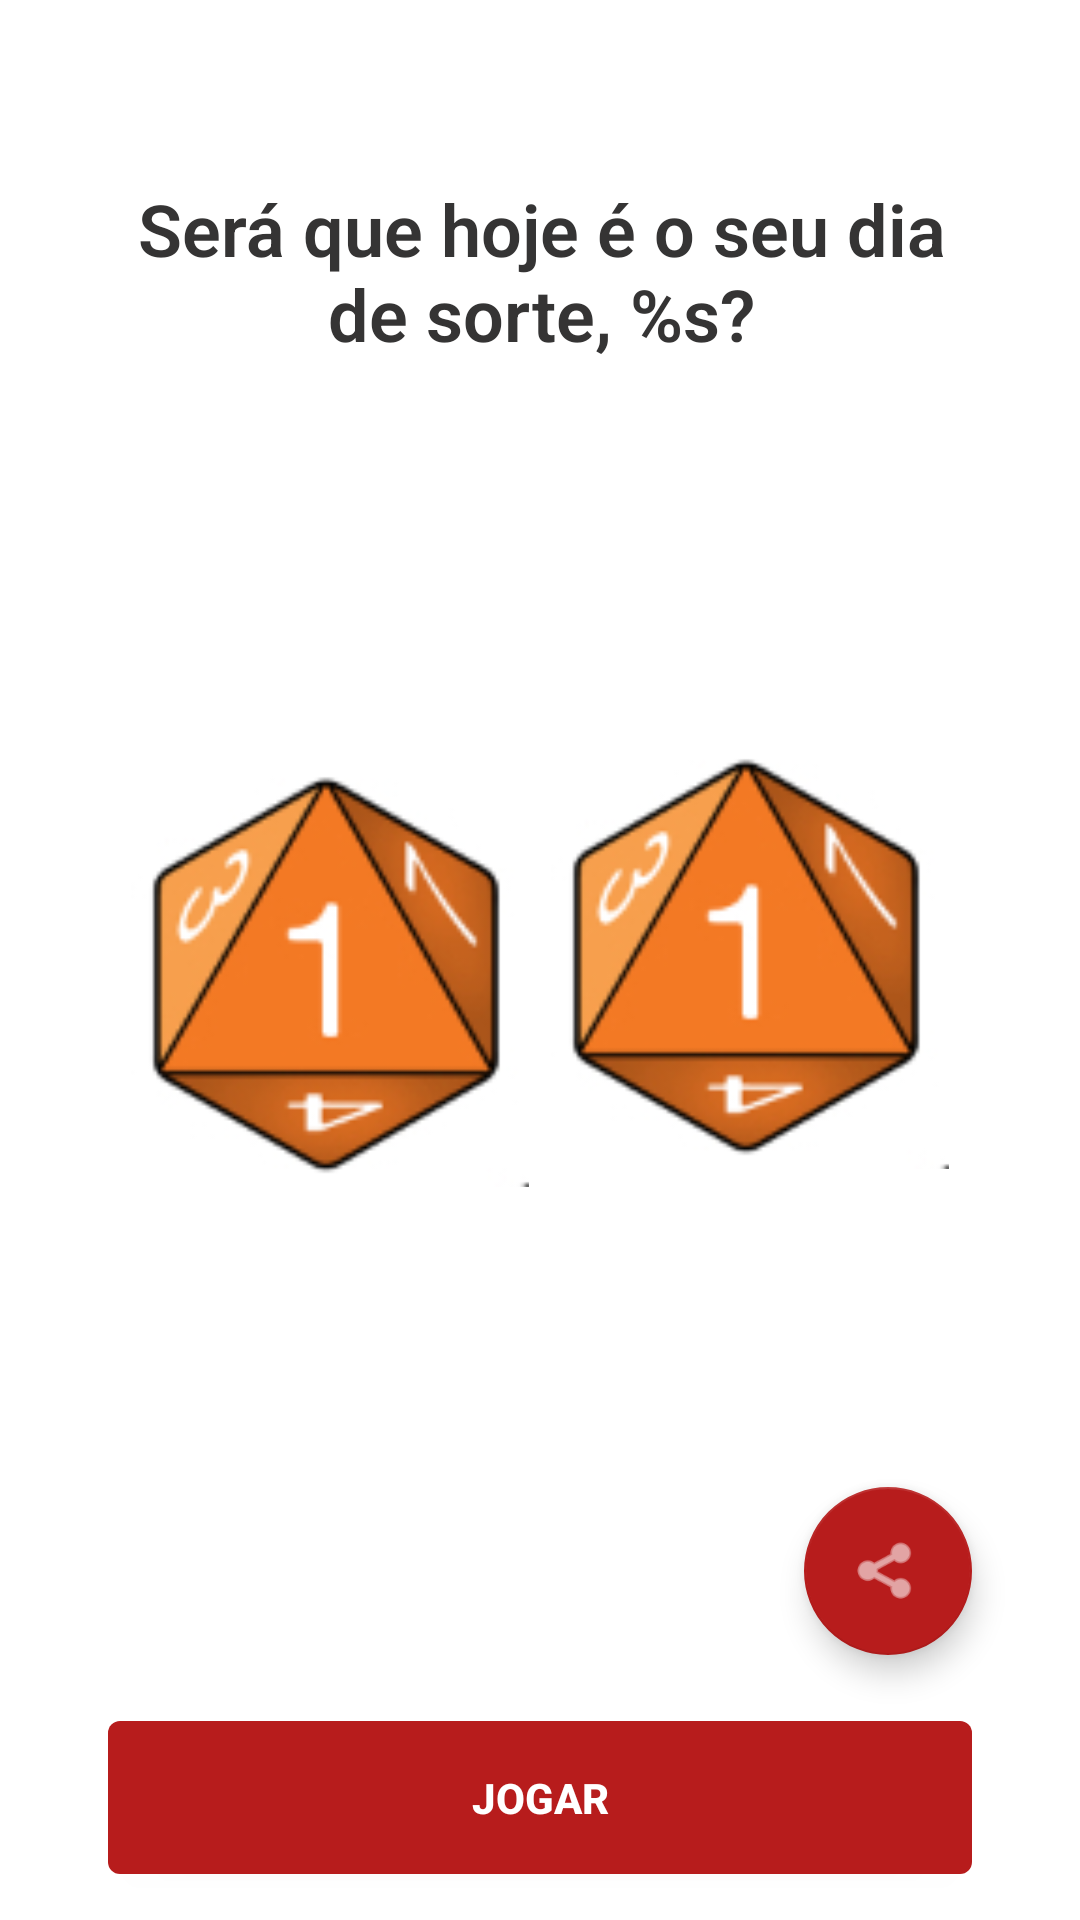

Produce the Android XML layout that renders to this screen, including the resource entries it uses.
<!-- AndroidManifest.xml: application theme Theme.App_Lançamento_Dados_DevVenture -->
<!-- res/layout/activity_special.xml -->
<?xml version="1.0" encoding="utf-8"?>
<androidx.constraintlayout.widget.ConstraintLayout xmlns:android="http://schemas.android.com/apk/res/android"
    xmlns:app="http://schemas.android.com/apk/res-auto"
    xmlns:tools="http://schemas.android.com/tools"
    android:layout_width="match_parent"
    android:layout_height="match_parent"
    tools:context="com.vbuecker.app_dice_play_devventure.SpecialActivity">

    <TextView
        android:id="@+id/text_view_title"
        android:layout_width="300dp"
        android:layout_height="wrap_content"
        android:layout_marginStart="36dp"
        android:layout_marginTop="60dp"
        android:layout_marginEnd="36dp"
        android:fontFamily="sans-serif-light"
        android:text="@string/welcome"
        android:textAlignment="center"
        android:textColor="@color/gray_darker1"
        android:textSize="24sp"
        android:textStyle="bold"
        app:layout_constraintEnd_toEndOf="parent"
        app:layout_constraintHorizontal_bias="0.487"
        app:layout_constraintStart_toStartOf="parent"
        app:layout_constraintTop_toTopOf="parent" />

    <ImageView
        android:id="@+id/special_dice_1"
        android:layout_width="140dp"
        android:layout_height="140dp"
        android:layout_marginTop="300dp"
        android:layout_marginEnd="40dp"
        android:layout_marginBottom="106dp"
        android:background="@android:color/transparent"
        android:src="@drawable/specialdice1"
        app:layout_constraintBottom_toTopOf="@+id/floatingActionButton"
        app:layout_constraintEnd_toEndOf="parent"
        app:layout_constraintTop_toTopOf="parent" />

    <ImageView
        android:id="@+id/special_dice_2"
        android:layout_width="140dp"
        android:layout_height="140dp"
        android:layout_marginStart="40dp"
        android:layout_marginTop="300dp"
        android:layout_marginBottom="178dp"
        android:src="@drawable/specialdice1"
        app:layout_constraintBottom_toTopOf="@+id/button_play"
        app:layout_constraintEnd_toStartOf="@+id/special_dice_1"
        app:layout_constraintHorizontal_bias="0.294"
        app:layout_constraintStart_toStartOf="parent"
        app:layout_constraintTop_toTopOf="parent" />

    <Button
        android:id="@+id/button_play"
        android:layout_width="0dp"
        android:layout_height="wrap_content"
        android:layout_marginStart="36dp"
        android:layout_marginEnd="36dp"
        android:layout_marginBottom="60dp"
        android:background="@drawable/drawable_button_background"
        android:padding="16dp"
        android:text="@string/play"
        android:textColor="@android:color/white"
        android:textStyle="bold"
        app:layout_constraintBottom_toBottomOf="parent"
        app:layout_constraintEnd_toEndOf="parent"
        app:layout_constraintStart_toStartOf="parent"
        app:layout_constraintTop_toBottomOf="@+id/special_dice_2" />

    <com.google.android.material.floatingactionbutton.FloatingActionButton
        android:id="@+id/floatingActionButton"
        android:layout_width="wrap_content"
        android:layout_height="wrap_content"
        android:layout_marginEnd="36dp"
        android:layout_marginBottom="139dp"
        android:clickable="true"
        android:focusable="true"
        app:backgroundTint="@color/primary_color"
        app:layout_constraintBottom_toBottomOf="parent"
        app:layout_constraintEnd_toEndOf="parent"
        app:layout_constraintTop_toBottomOf="@+id/special_dice_1"
        app:srcCompat="@android:drawable/ic_menu_share" />

</androidx.constraintlayout.widget.ConstraintLayout>
<!-- resources referenced by this layout -->
<resources>
  <color name="gray_darker1">#353434</color>
  <color name="primary_color">#b71c1c</color>
  <!-- drawable drawable_button_background (drawable) -->
  <?xml version="1.0" encoding="utf-8"?>
  <selector xmlns:android="http://schemas.android.com/apk/res/android">
      <item android:drawable="@drawable/button_background_disabled" android:state_enabled="false" />
      <item android:drawable="@drawable/button_background_enabled" android:state_enabled="true" />
  </selector>
  <!-- drawable specialdice1: png bitmap (drawable, 14791 bytes) -->
  <string name="play">Jogar</string>
  <string name="welcome">"Será que hoje é o seu dia de sorte, %s?"</string>
  <style name="Theme.App_Lançamento_Dados_DevVenture" parent="Theme.MaterialComponents.DayNight.NoActionBar">
          
          <item name="colorPrimary">@color/primary_color</item>
          <item name="colorPrimaryVariant">@color/p_dark</item>
          <item name="colorOnPrimary">@color/p_light</item>
          
          <item name="colorSecondary">@color/teal_200</item>
          <item name="colorSecondaryVariant">@color/teal_700</item>
          <item name="colorOnSecondary">@color/white</item>
          
          <item name="android:statusBarColor" tools:targetApi="l">?attr/colorPrimaryVariant</item>
          
      </style>
  <!-- drawable button_background_disabled (drawable) -->
  <?xml version="1.0" encoding="utf-8"?>
  <shape xmlns:android="http://schemas.android.com/apk/res/android">
      <solid android:color="@color/p_light"/>
      <corners android:radius="4dp"/>
  </shape>
  <!-- drawable button_background_enabled (drawable) -->
  <?xml version="1.0" encoding="utf-8"?>
  <shape xmlns:android="http://schemas.android.com/apk/res/android">
      <solid android:color="@color/primary_color"/>
      <corners android:radius="4dp"/>
  </shape>
  <color name="p_dark">#7f0000</color>
  <color name="p_light">#f05545</color>
  <color name="teal_200">#FF03DAC5</color>
  <color name="teal_700">#FF018786</color>
  <color name="white">#FFFFFFFF</color>
</resources>
